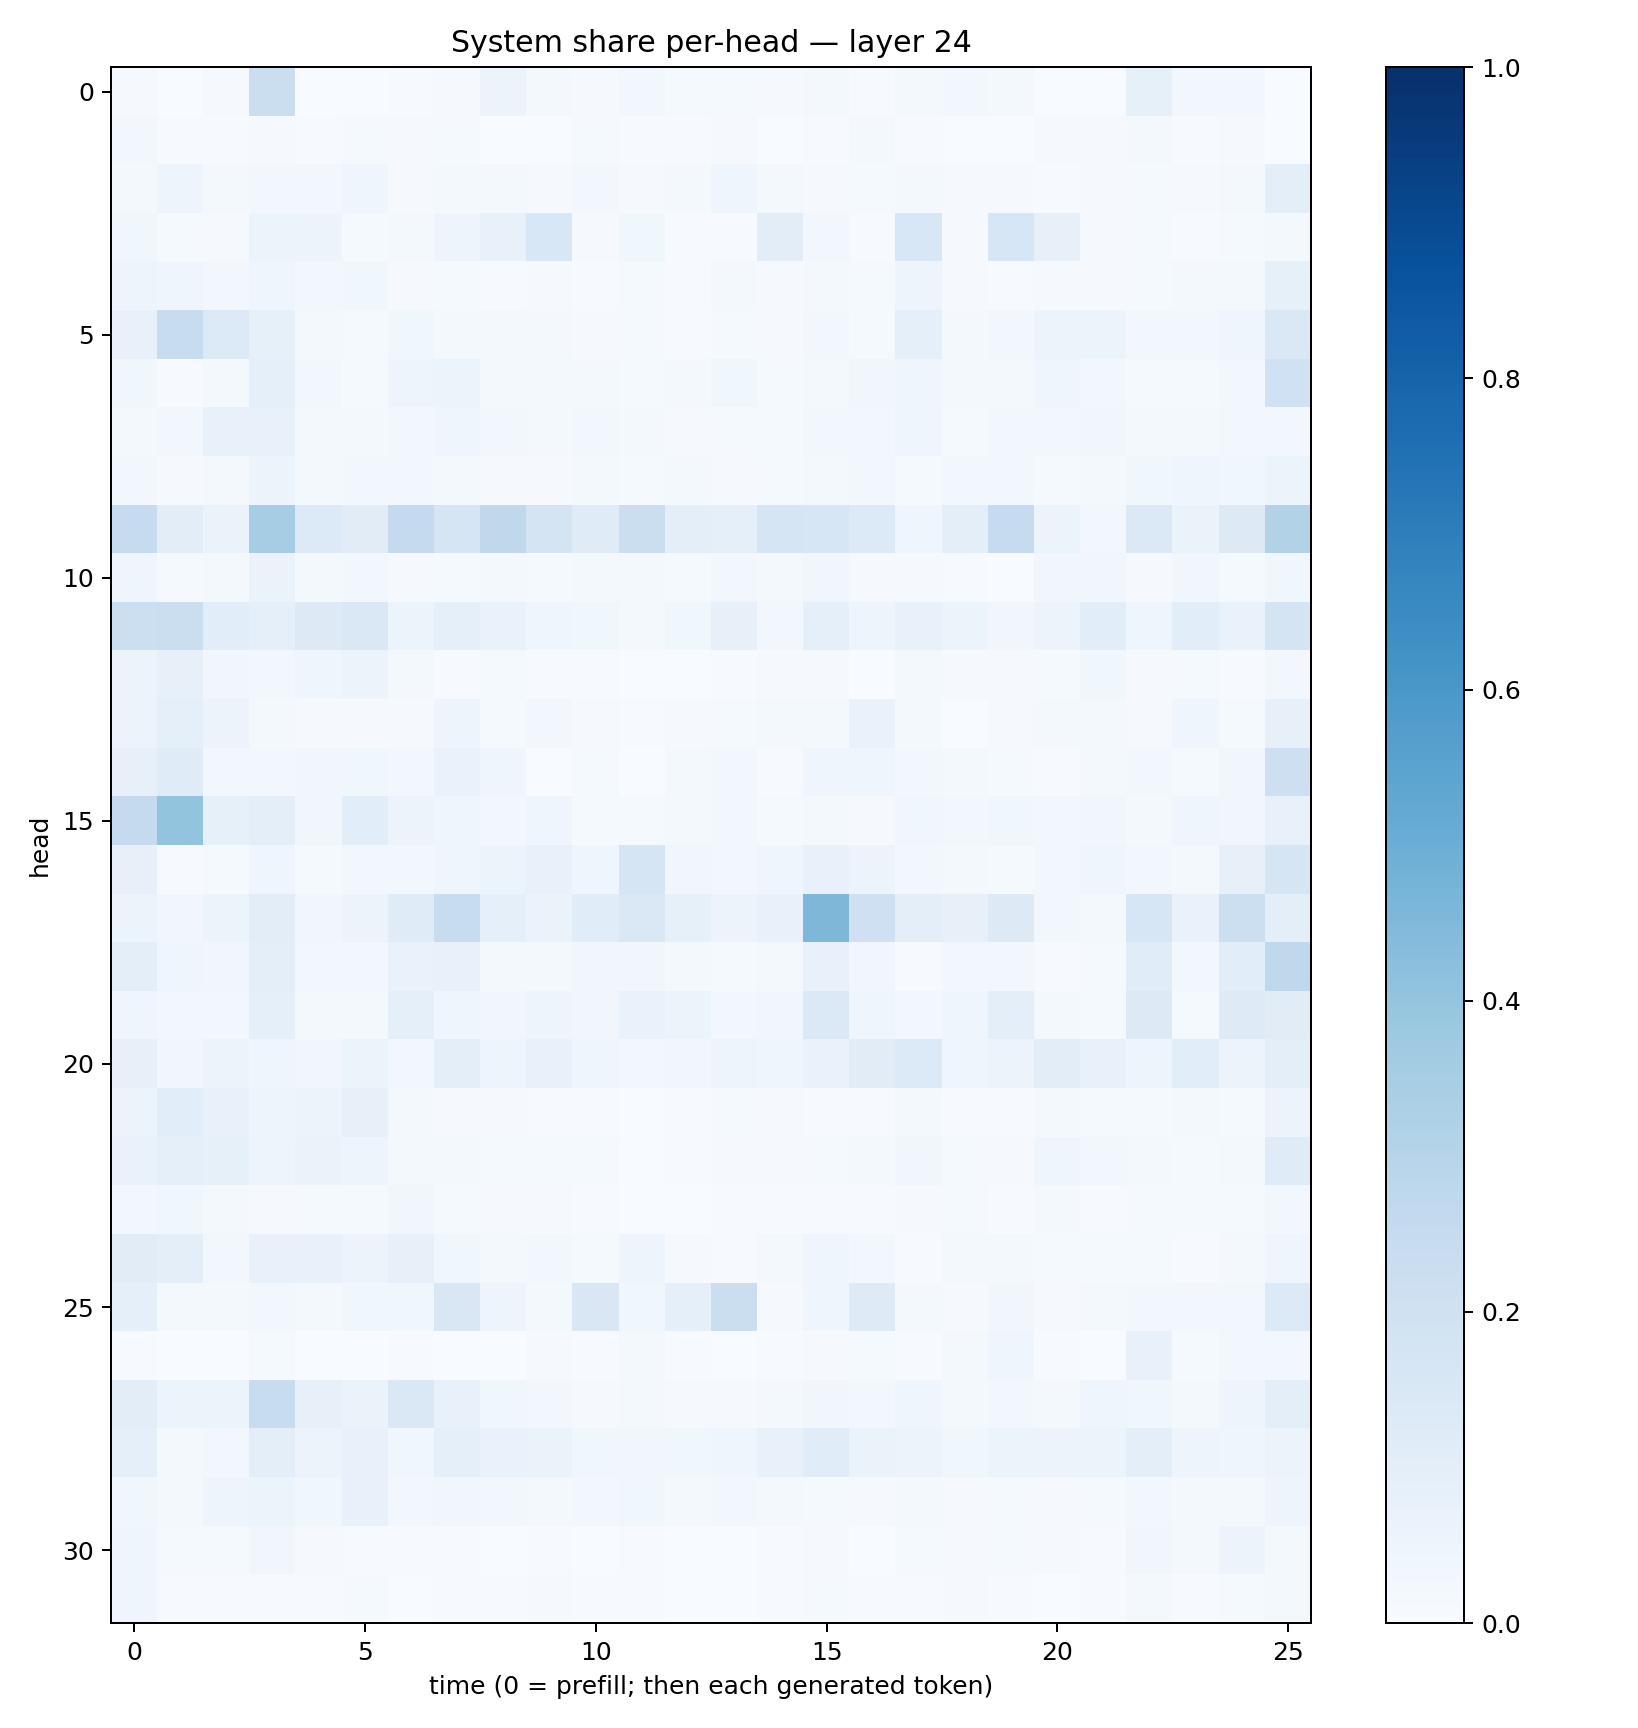

Data behind this chart, as committed beside it:
0.011650308, 0.0021744303, 0.008985427, 0.22228591, 0.0024767616, 0.001998986, 0.007638202, 0.00956295, 0.056475747, 0.021798972, 0.011091844, 0.027478978, 0.012025365, 0.013728269, 0.011093522, 0.019418018, 0.004785195, 0.023359599, 0.030681469, 0.022218881, 0.002590896, 0.0033506341, 0.083135396, 0.02547468
0.02493, 0.00413, 0.005196, 0.008906, 0.004113, 0.01322, 0.008017, 0.01347, 0.003456, 0.002938, 0.01401, 0.007448, 0.007656, 0.008332, 0.00275, 0.005476, 0.02297, 0.00656, 0.002485, 0.003849, 0.008644, 0.01123, 0.01595, 0.004029
0.01625, 0.05046, 0.02051, 0.0244, 0.0267, 0.0428, 0.01018, 0.0223, 0.01762, 0.01134, 0.02525, 0.008635, 0.01877, 0.04244, 0.01675, 0.008571, 0.01317, 0.02327, 0.01033, 0.01074, 0.005654, 0.01169, 0.01463, 0.007947
0.03562, 0.01388, 0.009243, 0.0593, 0.05516, 0.01559, 0.01789, 0.05021, 0.07496, 0.1547, 0.01096, 0.03532, 0.005618, 0.004861, 0.1025, 0.03043, 0.00582, 0.1536, 0.009869, 0.1592, 0.07822, 0.00885, 0.01298, 0.005638
0.04763, 0.04143, 0.02812, 0.04455, 0.02397, 0.03869, 0.008344, 0.01457, 0.005959, 0.008252, 0.004639, 0.01221, 0.005163, 0.02135, 0.008912, 0.01821, 0.01276, 0.05047, 0.009662, 0.007173, 0.008583, 0.01108, 0.01553, 0.01727
0.07153, 0.2383, 0.1338, 0.08245, 0.01699, 0.01518, 0.03702, 0.01856, 0.01984, 0.0217, 0.01092, 0.01269, 0.005441, 0.01484, 0.01135, 0.02848, 0.01369, 0.08608, 0.02062, 0.02997, 0.05859, 0.05935, 0.02373, 0.02864
0.03723, 0.004128, 0.02021, 0.08639, 0.02984, 0.01523, 0.04832, 0.05465, 0.01662, 0.0165, 0.01931, 0.0124, 0.01584, 0.03564, 0.01253, 0.02206, 0.03133, 0.04341, 0.02325, 0.02291, 0.0464, 0.02903, 0.01247, 0.01358
0.01817, 0.02371, 0.07253, 0.07462, 0.01722, 0.01631, 0.02824, 0.0401, 0.028, 0.01863, 0.03085, 0.02131, 0.008854, 0.01376, 0.01519, 0.02959, 0.03117, 0.04311, 0.01244, 0.02456, 0.02967, 0.03488, 0.0158, 0.01961
0.0308, 0.009563, 0.01612, 0.05422, 0.01592, 0.02378, 0.02478, 0.02033, 0.009536, 0.01139, 0.02076, 0.01441, 0.02308, 0.01096, 0.01361, 0.02234, 0.02535, 0.01535, 0.02541, 0.02563, 0.01496, 0.01602, 0.03772, 0.04301
0.2495, 0.1024, 0.06625, 0.3496, 0.1346, 0.1094, 0.2512, 0.1712, 0.2702, 0.1779, 0.1207, 0.2196, 0.09396, 0.08781, 0.1707, 0.1622, 0.1361, 0.04562, 0.09618, 0.2484, 0.05903, 0.02876, 0.1405, 0.06359
0.04178, 0.01371, 0.0208, 0.06292, 0.01717, 0.02812, 0.008318, 0.0145, 0.01985, 0.01443, 0.01796, 0.02013, 0.01502, 0.02886, 0.02071, 0.03332, 0.01145, 0.01151, 0.007427, 0.002717, 0.03367, 0.03397, 0.01155, 0.03141
0.2159, 0.2194, 0.1055, 0.08902, 0.1272, 0.1452, 0.05403, 0.08719, 0.06643, 0.04307, 0.03721, 0.02051, 0.03782, 0.08156, 0.02943, 0.09269, 0.05039, 0.07581, 0.05341, 0.0344, 0.05608, 0.1057, 0.04019, 0.109
0.05389, 0.07964, 0.03282, 0.02728, 0.04472, 0.05815, 0.01968, 0.007768, 0.01239, 0.005486, 0.003974, 0.003613, 0.003256, 0.005666, 0.008595, 0.01062, 0.003783, 0.0163, 0.008527, 0.009829, 0.01467, 0.03557, 0.01116, 0.01535
0.05766, 0.08826, 0.05498, 0.02062, 0.008956, 0.009361, 0.01016, 0.04727, 0.01506, 0.02867, 0.009624, 0.004459, 0.009297, 0.01415, 0.01578, 0.01946, 0.06714, 0.01921, 0.002561, 0.007878, 0.01991, 0.01767, 0.008135, 0.04319
0.08175, 0.1192, 0.02605, 0.02916, 0.03164, 0.03669, 0.02867, 0.0693, 0.03989, 0.003634, 0.0142, 0.002524, 0.01725, 0.02746, 0.006464, 0.04015, 0.03942, 0.02888, 0.01621, 0.0135, 0.006895, 0.02309, 0.02552, 0.01536
0.252, 0.4006, 0.08435, 0.09442, 0.03441, 0.108, 0.05791, 0.04369, 0.02399, 0.04677, 0.01261, 0.01448, 0.01638, 0.02369, 0.01544, 0.01946, 0.008792, 0.0389, 0.02847, 0.03903, 0.03089, 0.03499, 0.01869, 0.03923
0.0801, 0.007493, 0.01558, 0.04033, 0.01526, 0.02716, 0.02348, 0.04373, 0.05884, 0.07153, 0.04175, 0.1644, 0.03483, 0.0303, 0.04592, 0.07769, 0.05215, 0.02789, 0.0225, 0.01386, 0.02478, 0.04582, 0.0253, 0.01798
0.06083, 0.03375, 0.06181, 0.1036, 0.03213, 0.05502, 0.1184, 0.2368, 0.08932, 0.06567, 0.1172, 0.1413, 0.08556, 0.05759, 0.07727, 0.4533, 0.2084, 0.09873, 0.08005, 0.128, 0.02362, 0.0231, 0.1571, 0.0688
0.09669, 0.04506, 0.0322, 0.09918, 0.02761, 0.02555, 0.07018, 0.07577, 0.01705, 0.01585, 0.03285, 0.035, 0.02303, 0.01484, 0.01776, 0.07722, 0.03277, 0.007423, 0.02719, 0.02496, 0.006878, 0.01401, 0.1164, 0.02383
0.04472, 0.02972, 0.0245, 0.09019, 0.01879, 0.01684, 0.09303, 0.04519, 0.03205, 0.04937, 0.03297, 0.06822, 0.0622, 0.0235, 0.03382, 0.1395, 0.04345, 0.02856, 0.04299, 0.09442, 0.01998, 0.01242, 0.1296, 0.01488
0.08168, 0.03392, 0.0577, 0.04458, 0.03312, 0.05342, 0.02387, 0.09484, 0.04869, 0.07209, 0.04267, 0.02758, 0.03163, 0.04775, 0.0439, 0.07029, 0.1101, 0.1353, 0.04602, 0.05802, 0.1048, 0.07225, 0.04894, 0.107
0.06106, 0.1077, 0.0763, 0.04791, 0.05727, 0.07898, 0.01755, 0.009672, 0.009846, 0.006394, 0.006956, 0.003892, 0.007185, 0.01338, 0.009208, 0.006199, 0.00426, 0.02147, 0.004297, 0.007171, 0.0184, 0.01328, 0.01234, 0.01698
0.06945, 0.0909, 0.08212, 0.0472, 0.06444, 0.04818, 0.01888, 0.01902, 0.01226, 0.01552, 0.0131, 0.003565, 0.00574, 0.007915, 0.00856, 0.01295, 0.02128, 0.03425, 0.01179, 0.009451, 0.04251, 0.02615, 0.01993, 0.01305
0.0259, 0.03588, 0.01566, 0.01033, 0.01212, 0.01369, 0.03171, 0.01241, 0.007945, 0.0114, 0.00769, 0.003237, 0.003829, 0.007057, 0.004997, 0.006486, 0.004691, 0.01099, 0.01223, 0.005356, 0.01953, 0.006806, 0.01236, 0.01384
0.1106, 0.1002, 0.02965, 0.07765, 0.07662, 0.05593, 0.0808, 0.03579, 0.01659, 0.02782, 0.01377, 0.05044, 0.01068, 0.006108, 0.01715, 0.04013, 0.02939, 0.006108, 0.02066, 0.02128, 0.01541, 0.01265, 0.01509, 0.006348
0.08756, 0.01913, 0.02206, 0.0305, 0.02023, 0.03787, 0.03618, 0.1497, 0.04822, 0.01606, 0.1513, 0.03584, 0.09218, 0.2202, 0.01011, 0.04234, 0.1213, 0.02284, 0.007861, 0.03391, 0.01165, 0.023, 0.02811, 0.02353
0.004139, 0.001093, 0.002568, 0.01355, 0.001683, 0.002525, 0.00745, 0.002174, 0.002738, 0.009462, 0.004392, 0.02103, 0.004269, 0.001006, 0.004959, 0.008497, 0.01242, 0.006886, 0.02239, 0.04476, 0.007777, 0.003207, 0.07253, 0.01375
0.1042, 0.05446, 0.05341, 0.2399, 0.08073, 0.06276, 0.1474, 0.07731, 0.03543, 0.0299, 0.008942, 0.01863, 0.009794, 0.009322, 0.02183, 0.03382, 0.03081, 0.04332, 0.02004, 0.02701, 0.02066, 0.04153, 0.03761, 0.01575
0.08791, 0.02139, 0.02731, 0.09655, 0.05571, 0.07158, 0.03582, 0.09095, 0.06683, 0.0653, 0.03751, 0.03272, 0.03735, 0.04591, 0.07531, 0.1142, 0.0625, 0.05859, 0.03888, 0.05297, 0.05576, 0.05173, 0.09874, 0.04802
0.03537, 0.02086, 0.05003, 0.05115, 0.03622, 0.07345, 0.02412, 0.03395, 0.02502, 0.02141, 0.02571, 0.03591, 0.01669, 0.02376, 0.01964, 0.01548, 0.00999, 0.01872, 0.008263, 0.01524, 0.009947, 0.01281, 0.02907, 0.02325
0.04031, 0.01397, 0.01345, 0.03189, 0.01144, 0.007134, 0.00567, 0.00693, 0.002968, 0.004872, 0.002983, 0.005464, 0.001569, 0.001271, 0.005368, 0.01132, 0.0023, 0.01496, 0.01008, 0.01516, 0.01065, 0.005276, 0.03472, 0.01598
0.04279, 0.005692, 0.00636, 0.006774, 0.003975, 0.01194, 0.003242, 0.00427, 0.0047, 0.009003, 0.004674, 0.006433, 0.002538, 0.002641, 0.006879, 0.01182, 0.00402, 0.00438, 0.008783, 0.007799, 0.003213, 0.004911, 0.02186, 0.004695
